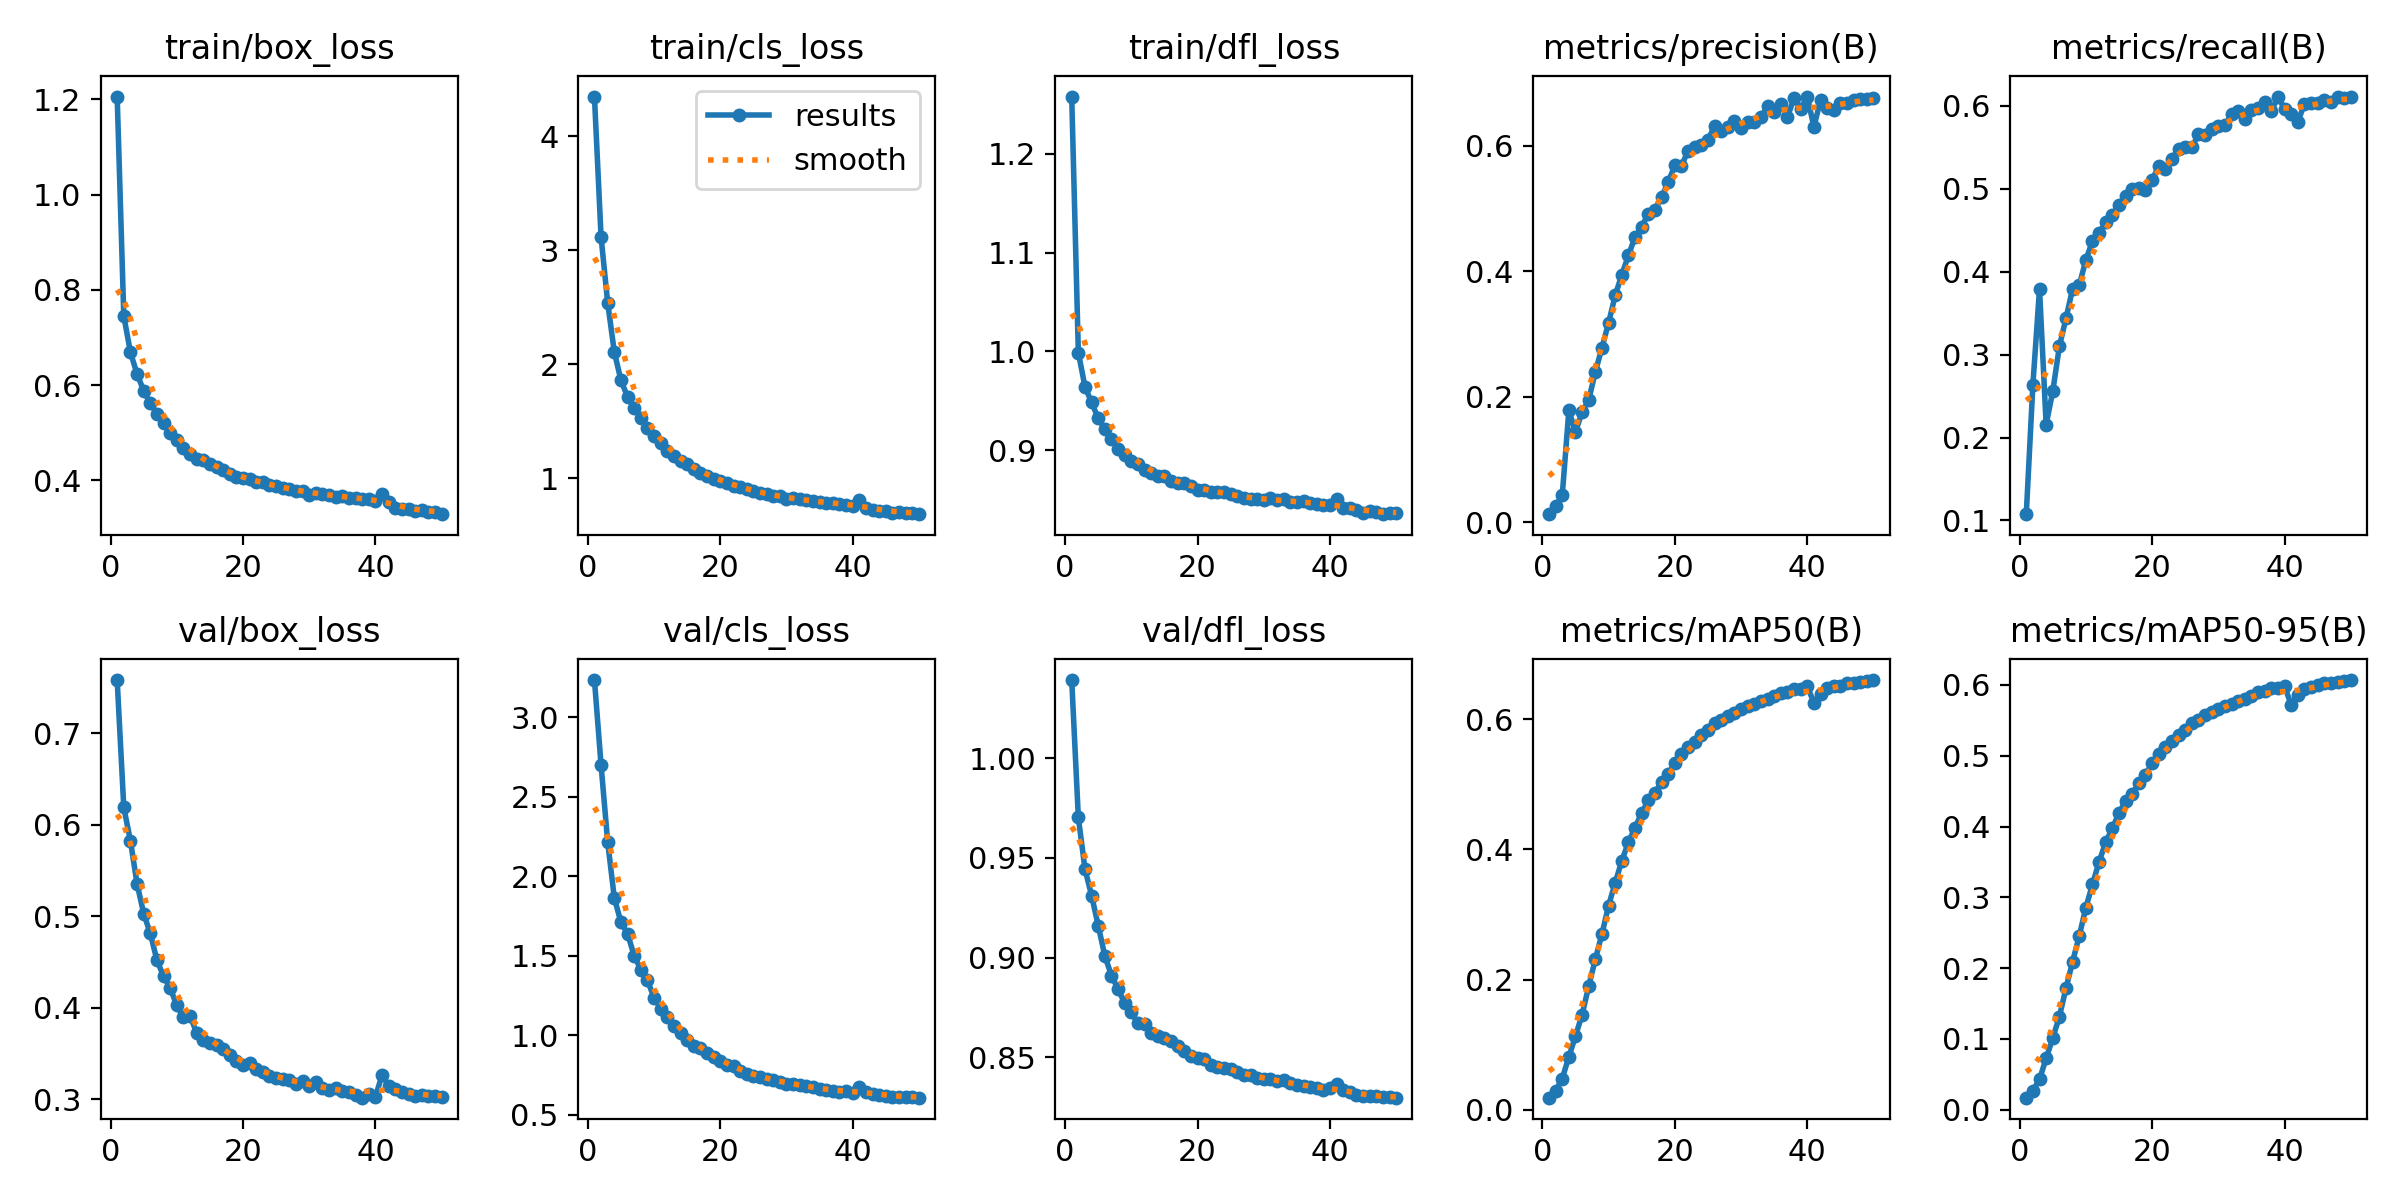

Data behind this chart, as committed beside it:
epoch, time, train/box_loss, train/cls_loss, train/dfl_loss, metrics/precision(B), metrics/recall(B), metrics/mAP50(B), metrics/mAP50-95(B), val/box_loss, val/cls_loss, val/dfl_loss, lr/pg0, lr/pg1, lr/pg2
1, 39.67, 1.206, 4.348, 1.258, 0.01291, 0.1076, 0.01892, 0.017, 0.7584, 3.233, 1.039, 3.48465e-05, 3.48465e-05, 3.48465e-05
2, 67.28, 0.7451, 3.116, 0.9989, 0.02595, 0.2638, 0.02928, 0.02669, 0.6191, 2.699, 0.9703, 6.84635e-05, 6.84635e-05, 6.84635e-05
3, 94.49, 0.6689, 2.539, 0.9644, 0.04282, 0.3791, 0.04834, 0.0429, 0.5826, 2.214, 0.9444, 0.0001007, 0.0001007, 0.0001007
4, 121.9, 0.6233, 2.107, 0.9485, 0.1783, 0.2156, 0.08159, 0.07245, 0.5357, 1.863, 0.9311, 9.8763e-05, 9.8763e-05, 9.8763e-05
5, 149.7, 0.5881, 1.859, 0.9325, 0.1441, 0.2557, 0.1133, 0.1012, 0.503, 1.71, 0.9161, 9.6684e-05, 9.6684e-05, 9.6684e-05
6, 184.6, 0.5614, 1.714, 0.9214, 0.1754, 0.3099, 0.1466, 0.1315, 0.4814, 1.637, 0.9009, 9.4605e-05, 9.4605e-05, 9.4605e-05
7, 212, 0.5398, 1.616, 0.9116, 0.1947, 0.3439, 0.1899, 0.1717, 0.4521, 1.5, 0.891, 9.2526e-05, 9.2526e-05, 9.2526e-05
8, 239.8, 0.5201, 1.524, 0.9014, 0.2398, 0.3795, 0.2316, 0.2093, 0.4344, 1.412, 0.8842, 9.0447e-05, 9.0447e-05, 9.0447e-05
9, 267.5, 0.4986, 1.44, 0.8952, 0.2779, 0.3836, 0.2704, 0.2454, 0.4218, 1.345, 0.8771, 8.8368e-05, 8.8368e-05, 8.8368e-05
10, 295.6, 0.4844, 1.371, 0.8888, 0.3178, 0.414, 0.3139, 0.2856, 0.4025, 1.236, 0.8727, 8.6289e-05, 8.6289e-05, 8.6289e-05
11, 323.2, 0.4684, 1.309, 0.8861, 0.3613, 0.4373, 0.349, 0.3184, 0.3895, 1.167, 0.867, 8.421e-05, 8.421e-05, 8.421e-05
12, 351.1, 0.4552, 1.243, 0.8803, 0.3944, 0.4472, 0.3826, 0.3504, 0.3911, 1.117, 0.8667, 8.2131e-05, 8.2131e-05, 8.2131e-05
13, 378.2, 0.4457, 1.198, 0.8777, 0.4253, 0.4595, 0.4113, 0.3778, 0.3727, 1.059, 0.8623, 8.0052e-05, 8.0052e-05, 8.0052e-05
14, 406.2, 0.4418, 1.155, 0.874, 0.4545, 0.4682, 0.4336, 0.3979, 0.3645, 1.013, 0.8607, 7.7973e-05, 7.7973e-05, 7.7973e-05
15, 433.9, 0.4353, 1.122, 0.874, 0.4704, 0.4808, 0.4559, 0.4187, 0.3617, 0.9704, 0.8599, 7.5894e-05, 7.5894e-05, 7.5894e-05
16, 461.1, 0.4269, 1.079, 0.8694, 0.4915, 0.4913, 0.4753, 0.4365, 0.3597, 0.9321, 0.8579, 7.3815e-05, 7.3815e-05, 7.3815e-05
17, 488.6, 0.4209, 1.049, 0.8673, 0.4973, 0.5001, 0.4869, 0.4463, 0.355, 0.9214, 0.8555, 7.1736e-05, 7.1736e-05, 7.1736e-05
18, 516, 0.4129, 1.023, 0.8674, 0.5182, 0.5009, 0.5032, 0.4619, 0.3483, 0.8856, 0.8529, 6.9657e-05, 6.9657e-05, 6.9657e-05
19, 543.5, 0.4073, 0.9956, 0.8645, 0.5415, 0.4988, 0.5158, 0.4732, 0.3422, 0.8621, 0.8508, 6.7578e-05, 6.7578e-05, 6.7578e-05
20, 570.5, 0.4039, 0.9716, 0.8602, 0.5685, 0.5105, 0.5327, 0.4894, 0.3378, 0.8368, 0.8495, 6.5499e-05, 6.5499e-05, 6.5499e-05
21, 598.4, 0.4023, 0.9541, 0.8595, 0.5677, 0.5272, 0.5461, 0.5021, 0.3392, 0.8126, 0.849, 6.342e-05, 6.342e-05, 6.342e-05
22, 626, 0.3973, 0.9359, 0.858, 0.5913, 0.5243, 0.5573, 0.5118, 0.3326, 0.8087, 0.8463, 6.1341e-05, 6.1341e-05, 6.1341e-05
23, 653.6, 0.3958, 0.9209, 0.8584, 0.5979, 0.5364, 0.5648, 0.5203, 0.3294, 0.7771, 0.8453, 5.9262e-05, 5.9262e-05, 5.9262e-05
24, 680.9, 0.3909, 0.9073, 0.8578, 0.6016, 0.5479, 0.5751, 0.5294, 0.3253, 0.7568, 0.8444, 5.7183e-05, 5.7183e-05, 5.7183e-05
25, 708, 0.3884, 0.886, 0.8555, 0.6089, 0.55, 0.5838, 0.5364, 0.3228, 0.7419, 0.8439, 5.5104e-05, 5.5104e-05, 5.5104e-05
26, 735.4, 0.3833, 0.8728, 0.8543, 0.6311, 0.5499, 0.5942, 0.5465, 0.322, 0.7349, 0.8428, 5.3025e-05, 5.3025e-05, 5.3025e-05
27, 763.2, 0.3822, 0.86, 0.8517, 0.6226, 0.5655, 0.5985, 0.5498, 0.3206, 0.7257, 0.8412, 5.0946e-05, 5.0946e-05, 5.0946e-05
28, 790.7, 0.3782, 0.8453, 0.8505, 0.6303, 0.5646, 0.6051, 0.558, 0.3164, 0.7165, 0.8409, 4.8867e-05, 4.8867e-05, 4.8867e-05
29, 818.2, 0.3784, 0.8395, 0.8505, 0.639, 0.5714, 0.61, 0.5615, 0.3194, 0.7084, 0.8398, 4.6788e-05, 4.6788e-05, 4.6788e-05
30, 846, 0.3685, 0.8211, 0.8503, 0.6279, 0.5754, 0.6154, 0.5661, 0.3141, 0.6956, 0.8389, 4.4709e-05, 4.4709e-05, 4.4709e-05
31, 873.6, 0.3734, 0.825, 0.8515, 0.6373, 0.5764, 0.62, 0.5707, 0.3186, 0.6952, 0.8393, 4.263e-05, 4.263e-05, 4.263e-05
32, 901.5, 0.3717, 0.8139, 0.8498, 0.638, 0.5897, 0.6225, 0.5724, 0.3126, 0.6847, 0.8383, 4.0551e-05, 4.0551e-05, 4.0551e-05
33, 1069, 0.3697, 0.8078, 0.8506, 0.6448, 0.594, 0.6283, 0.5778, 0.3096, 0.6802, 0.8385, 3.8472e-05, 3.8472e-05, 3.8472e-05
34, 1097, 0.3652, 0.796, 0.8478, 0.6628, 0.5837, 0.6302, 0.5805, 0.3118, 0.6769, 0.8373, 3.6393e-05, 3.6393e-05, 3.6393e-05
35, 1125, 0.3674, 0.7891, 0.8474, 0.6535, 0.5951, 0.6348, 0.5845, 0.3084, 0.6617, 0.8361, 3.4314e-05, 3.4314e-05, 3.4314e-05
36, 1152, 0.3635, 0.7855, 0.8486, 0.6662, 0.5976, 0.6407, 0.5894, 0.3078, 0.6564, 0.8355, 3.2235e-05, 3.2235e-05, 3.2235e-05
37, 1180, 0.3619, 0.7799, 0.8467, 0.6448, 0.6052, 0.6417, 0.5914, 0.3047, 0.6467, 0.8349, 3.0156e-05, 3.0156e-05, 3.0156e-05
38, 1208, 0.3599, 0.7745, 0.8463, 0.6755, 0.5933, 0.6464, 0.5957, 0.3017, 0.6424, 0.8346, 2.8077e-05, 2.8077e-05, 2.8077e-05
39, 1236, 0.3607, 0.7664, 0.8447, 0.6576, 0.6111, 0.647, 0.5954, 0.3054, 0.6467, 0.8338, 2.5998e-05, 2.5998e-05, 2.5998e-05
40, 1263, 0.3576, 0.7592, 0.8453, 0.678, 0.5964, 0.6502, 0.5983, 0.3028, 0.6358, 0.8345, 2.3919e-05, 2.3919e-05, 2.3919e-05
41, 1297, 0.372, 0.8082, 0.8511, 0.6298, 0.5903, 0.6254, 0.572, 0.3265, 0.6715, 0.8366, 2.184e-05, 2.184e-05, 2.184e-05
42, 1323, 0.3543, 0.7429, 0.8419, 0.6718, 0.5807, 0.6389, 0.5857, 0.315, 0.6432, 0.8336, 1.9761e-05, 1.9761e-05, 1.9761e-05
43, 1349, 0.3428, 0.7229, 0.8415, 0.6598, 0.6021, 0.6476, 0.5947, 0.3112, 0.6303, 0.8326, 1.7682e-05, 1.7682e-05, 1.7682e-05
44, 1375, 0.3397, 0.7152, 0.8393, 0.6573, 0.6034, 0.6502, 0.5976, 0.3081, 0.6267, 0.8313, 1.5603e-05, 1.5603e-05, 1.5603e-05
45, 1401, 0.3396, 0.7079, 0.8371, 0.667, 0.6033, 0.6516, 0.5995, 0.3059, 0.619, 0.8308, 1.3524e-05, 1.3524e-05, 1.3524e-05
46, 1427, 0.3348, 0.6976, 0.8388, 0.667, 0.6064, 0.6562, 0.6033, 0.3038, 0.613, 0.8305, 1.1445e-05, 1.1445e-05, 1.1445e-05
47, 1453, 0.3378, 0.7028, 0.8382, 0.6727, 0.6043, 0.6555, 0.6022, 0.3045, 0.6143, 0.8303, 9.366e-06, 9.366e-06, 9.366e-06
48, 1479, 0.334, 0.6972, 0.8355, 0.6738, 0.6112, 0.6575, 0.6046, 0.3034, 0.6111, 0.8301, 7.287e-06, 7.287e-06, 7.287e-06
49, 1505, 0.3344, 0.6917, 0.8372, 0.6735, 0.61, 0.659, 0.6054, 0.3032, 0.6099, 0.8298, 5.208e-06, 5.208e-06, 5.208e-06
50, 1531, 0.3289, 0.6844, 0.8367, 0.6757, 0.6102, 0.66, 0.6069, 0.3025, 0.6073, 0.8297, 3.129e-06, 3.129e-06, 3.129e-06
